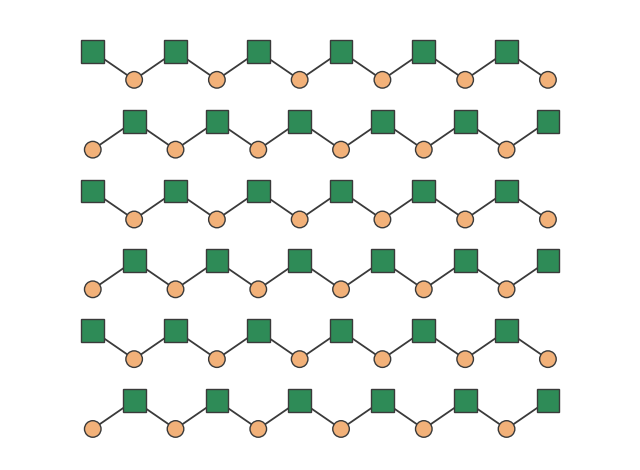

Here is the Python script that generated this plot:
import matplotlib.pyplot as plt
from matplotlib.patches import Rectangle, Circle

def draw_zigzag_strands_trimmed(
    Ny=4,
    Nx=6,
    dx=1.6,
    dy=0.55,
    row_gap=1.35,
    sq_size=0.22,
    circ_r=0.16,
    bond_lw=1.3,
    square_color="#2E8B57",
    circle_color="#F2B179",
    bond_color="#3a3a3a",
    savepath=None
):
    fig, ax = plt.subplots(figsize=(10, 4.8))

    for r in range(Ny):
        shift = (r % 2) * (dx / 2.0)

        y_sq = (Ny - 1 - r) * row_gap
        y_c  = y_sq - dy

        # Full set of circle positions (j=0..Nx)
        circle_pos = [(j, j * dx + shift) for j in range(Nx + 1)]
        # Squares between j and j+1 (j=0..Nx-1)
        square_pos = [(j, (j + 0.5) * dx + shift) for j in range(Nx)]

        # Remove the "purple-cancelled" end circle:
        # even rows -> remove leftmost circle (j=0)
        # odd rows  -> remove rightmost circle (j=Nx)
        circles_present = {j for j, _ in circle_pos}
        if r % 2 == 0:
            circles_present.remove(0)
        else:
            circles_present.remove(Nx)

        # Draw bonds: only if the endpoint circle exists
        for j, xs in square_pos:
            if j in circles_present:
                ax.plot([xs, j * dx + shift], [y_sq, y_c],
                        color=bond_color, lw=bond_lw, zorder=1)
            if (j + 1) in circles_present:
                ax.plot([xs, (j + 1) * dx + shift], [y_sq, y_c],
                        color=bond_color, lw=bond_lw, zorder=1)

        # Draw circles (only the ones kept)
        for j, x in circle_pos:
            if j not in circles_present:
                continue
            ax.add_patch(Circle((x, y_c), radius=circ_r,
                                facecolor=circle_color, edgecolor=bond_color,
                                linewidth=1.0, zorder=3))

        # Draw squares (all of them)
        for _, x in square_pos:
            ax.add_patch(Rectangle((x - sq_size, y_sq - sq_size),
                                   2 * sq_size, 2 * sq_size,
                                   facecolor=square_color, edgecolor=bond_color,
                                   linewidth=1.0, zorder=4))

    ax.set_aspect("equal")
    ax.axis("off")

    xmin = -0.5 * dx
    xmax = (Nx + 0.5) * dx + dx/2
    ymin = -dy - 0.6
    ymax = (Ny - 1) * row_gap + 0.8
    ax.set_xlim(xmin, xmax)
    ax.set_ylim(ymin, ymax)

    plt.tight_layout()
    if savepath:
        plt.savefig(savepath, dpi=300, bbox_inches="tight")
    plt.show()


if __name__ == "__main__":
    draw_zigzag_strands_trimmed(Ny=6, Nx=6, savepath="zigzag_trimmed.png")
